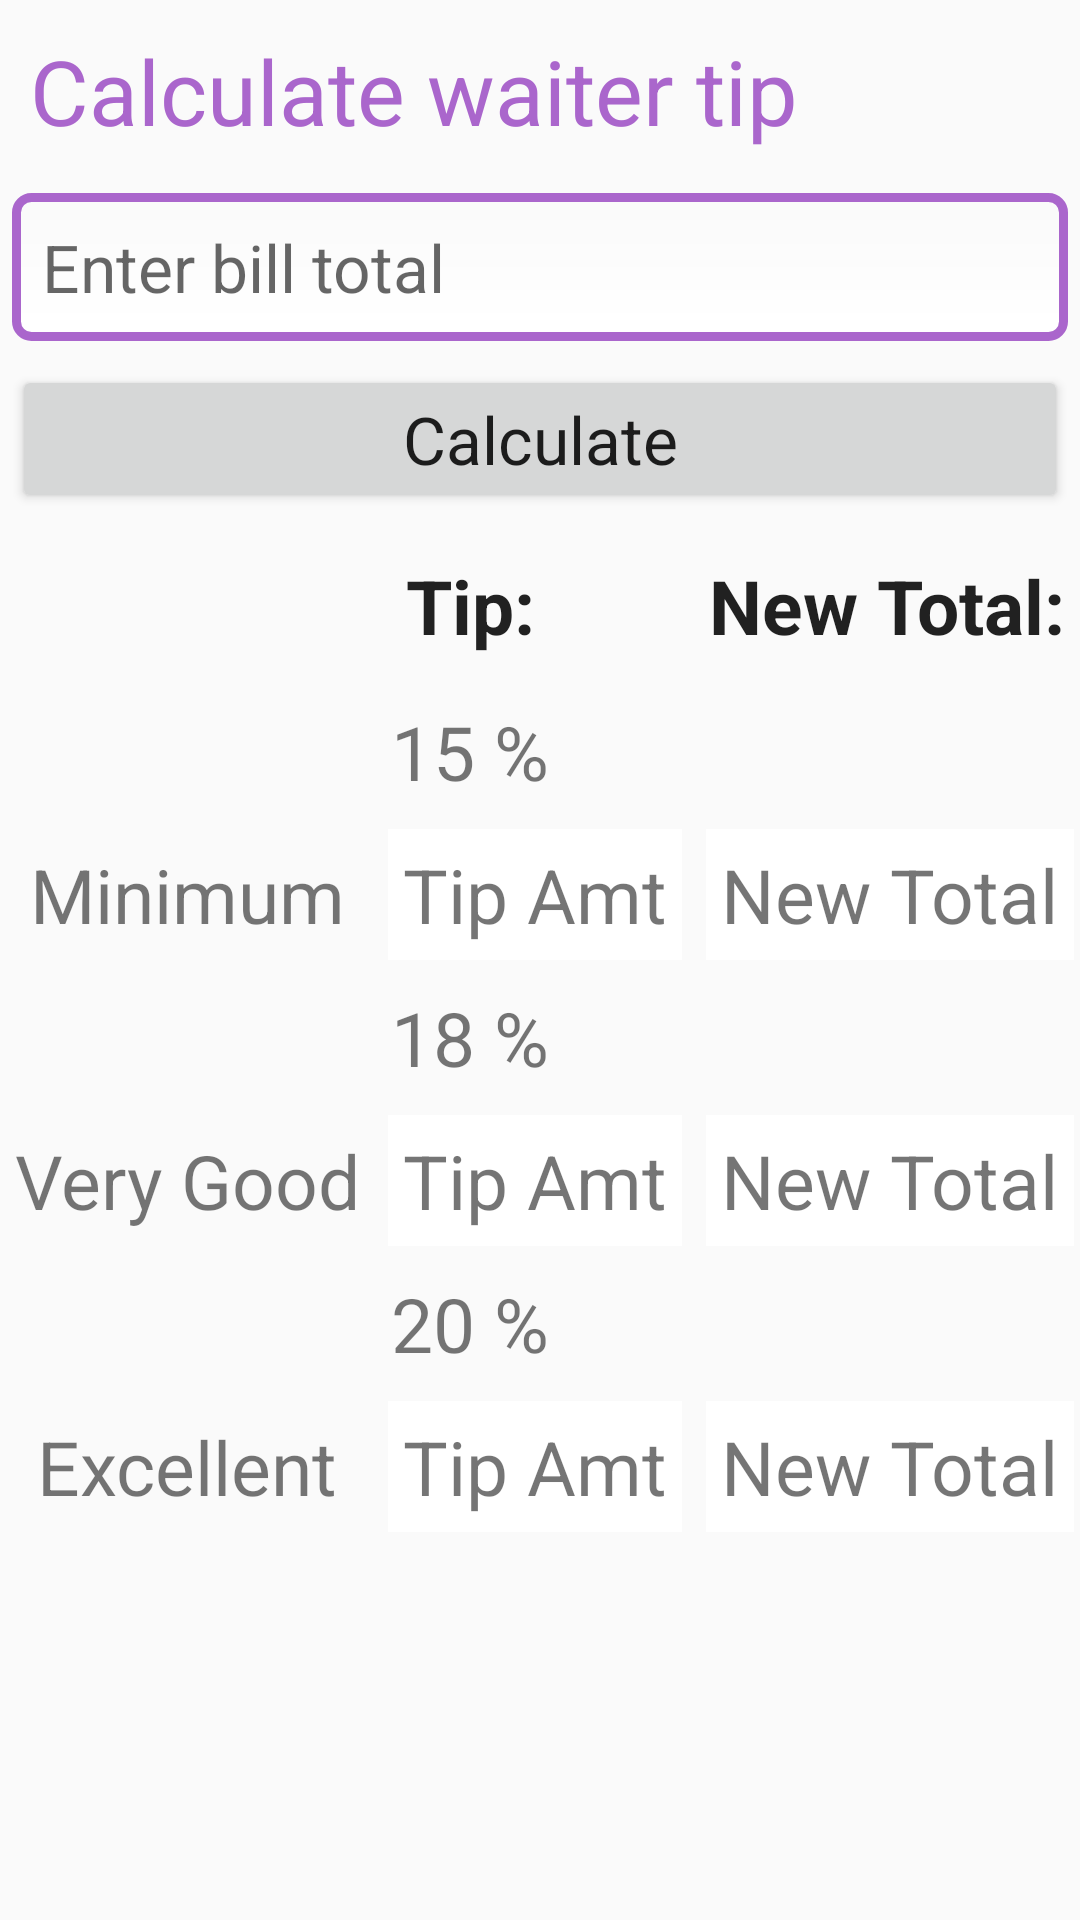

Write the Android layout XML for this screen, with the resource values it uses.
<!-- AndroidManifest.xml: application theme CustomActionBarTheme -->
<!-- res/layout/activity_restaurant.xml -->
<?xml version="1.0" encoding="utf-8"?>
<TableLayout xmlns:android="http://schemas.android.com/apk/res/android"
    xmlns:tools="http://schemas.android.com/tools"
    android:layout_width="match_parent"
    android:layout_height="match_parent"
    android:stretchColumns="1"
    tools:context="mydemos.com.tipcalc.RestaurantActivity">



        <TextView
            android:layout_column="1"
            android:text="Calculate waiter tip"
            android:textSize="30dp"
            android:textColor="@android:color/holo_purple"
            android:textAppearance="?android:attr/textAppearanceLarge"
            android:id="@+id/tv_Rest"
            android:layout_gravity="left"
            android:padding="10dip" />

        <EditText
            android:layout_column="1"
            android:hint="@string/enter"
            android:textAppearance="?android:attr/textAppearanceLarge"
            android:id="@+id/et_Rest"
            android:background="@drawable/edit_text_style"
            android:padding="10dip"
            android:inputType="numberDecimal"
            android:layout_margin="4dp"
            />
        <Button

            android:text = "Calculate"
            android:id="@+id/calc"
            android:padding = "10dip"
            android:textAppearance="?android:attr/textAppearanceLarge"
            android:layout_margin="4dp"
            />
    <TableRow>

        <TextView
            android:layout_column="2"
            android:text= "Tip:"
            android:textAppearance="?android:attr/textAppearanceLarge"
            android:textStyle="bold"
            android:id="@+id/tip"
            android:textSize="25dp"
            android:padding="10dp"
            />
        <TextView
            android:layout_column="3"
            android:text = "New Total:"
            android:textAppearance="?android:attr/textAppearanceLarge"
            android:textStyle="bold"
            android:textSize="25dp"
            android:padding="5dip"
            android:id="@+id/total"
            />

    </TableRow>
    <TableRow>
        <TextView
            android:layout_column="2"
            android:text="@string/fifteen"
            android:textSize="25dp"
            android:padding='5dip'
            android:id="@+id/t1"
            />
    </TableRow>
    <TableRow>
        <TextView
            android:layout_column="1"
            android:text="Minimum"
            android:textSize="25dp"
            android:padding="5dip"
            android:layout_gravity="center"
            />
        <TextView
            android:layout_column="2"
            android:id="@+id/tresult15"
            android:text="Tip Amt"
            android:textSize="25dp"
            android:padding="5dp"
            android:background="@color/white"
            android:layout_margin="4dp"
            />
        <TextView
            android:layout_column="3"
            android:id="@+id/final_result15"
            android:text="New Total"
            android:textSize="25dp"
            android:padding="5dp"
            android:background="@color/white"
            android:layout_margin="4dp"
            />
    </TableRow>
    <TableRow>
        <TextView
            android:layout_column="2"
            android:text="@string/eighteen"
            android:textSize="25dp"
            android:padding="5dp"
            android:id="@+id/t2"
            />
    </TableRow>

    <TableRow>
        <TextView
            android:layout_column="1"
            android:text="Very Good"
            android:textSize="25dp"
            android:padding="5dip"
            android:layout_gravity="center"
            />
        <TextView
            android:layout_column="2"
            android:text="Tip Amt"
            android:id="@+id/tresult18"
            android:textSize="25dp"
            android:padding="5dp"
            android:background="@color/white"
            android:layout_margin="4dp"
            />
        <TextView
            android:layout_column="3"
            android:id="@+id/final_result18"
            android:text="New Total"
            android:textSize="25dp"
            android:padding="5dp"
            android:background="@color/white"
            android:layout_margin="4dp"
            />
    </TableRow>
    <TableRow>
        <TextView
            android:layout_column="2"
            android:text="@string/twenty"
            android:textSize="25dp"
            android:padding="5dp"
            android:id="@+id/t3"

            />
    </TableRow>
    <TableRow>
        <TextView
            android:layout_column="1"
            android:text="Excellent"
            android:textSize="25dp"
            android:padding="5dip"
            android:layout_gravity="center"
            />
        <TextView
            android:layout_column="2"
            android:text="Tip Amt"
            android:id="@+id/tresult20"
            android:textSize="25dp"
            android:padding="5dp"
            android:background="@color/white"
            android:layout_margin="4dp"
            />
        <TextView
            android:layout_column="3"
            android:id="@+id/final_result20"
            android:text="New Total"
            android:textSize="25dp"
            android:padding="5dp"
            android:background="@color/white"
            android:layout_margin="4dp"
            />
    </TableRow>

</TableLayout>
<!-- resources referenced by this layout -->
<resources>
  <!-- drawable edit_text_style (drawable) -->
  <?xml version="1.0" encoding="utf-8"?>
  <shape xmlns:android="http://schemas.android.com/apk/res/android"
      android:shape="rectangle">
  
      <gradient
          android:endColor="@color/white"
          android:startColor="@color/grey"
          android:angle="270"
          />
      <stroke
          android:width="3dip"
          android:color="@android:color/holo_purple"
          />
      <corners android:radius="5dip"/>
  
  </shape>
  <string name="eighteen">18 %</string>
  <string name="enter">Enter bill total</string>
  <string name="fifteen">15 %</string>
  <string name="twenty">20 %</string>
  <style name="CustomActionBarTheme" parent="@style/Theme.AppCompat.Light.DarkActionBar">
          <item name="android:actionBarStyle">@style/MyActionBar</item>
  
          
          <item name="actionBarStyle">@style/MyActionBar</item>
  
      </style>
  <style name="MyActionBar" parent="@style/Widget.AppCompat.Light.ActionBar.Solid.Inverse">
          <item name="android:background">@android:color/holo_purple</item>
  
          
          <item name="background">@android:color/holo_purple</item>
  
  
  
  
      </style>
  <!-- not gathered from this repository: default colours our renderer supplied (Android Studio template values) -->
  <color name="white">#FFFFFFFF</color>
</resources>
